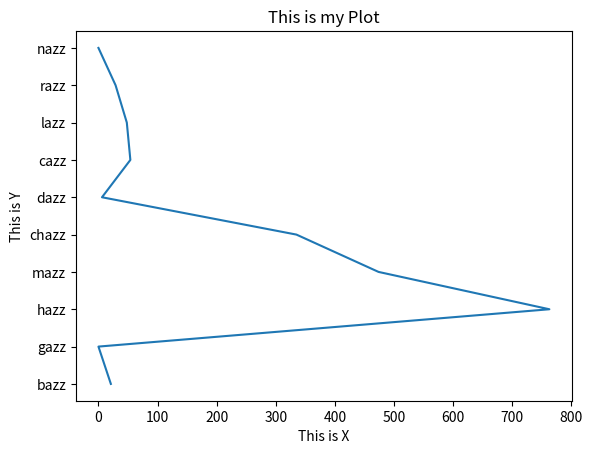

The matplotlib source for this figure:
import matplotlib.pyplot as plt

xlist = [21,0,763,474,335,6,54,48,29,0]
ylist = ['bazz','gazz','hazz','mazz','chazz','dazz','cazz','lazz','razz','nazz']

plt.xlabel('This is X')
plt.ylabel("This is Y")

plt.title('This is my Plot')

plt.plot(xlist,ylist)

plt.show()